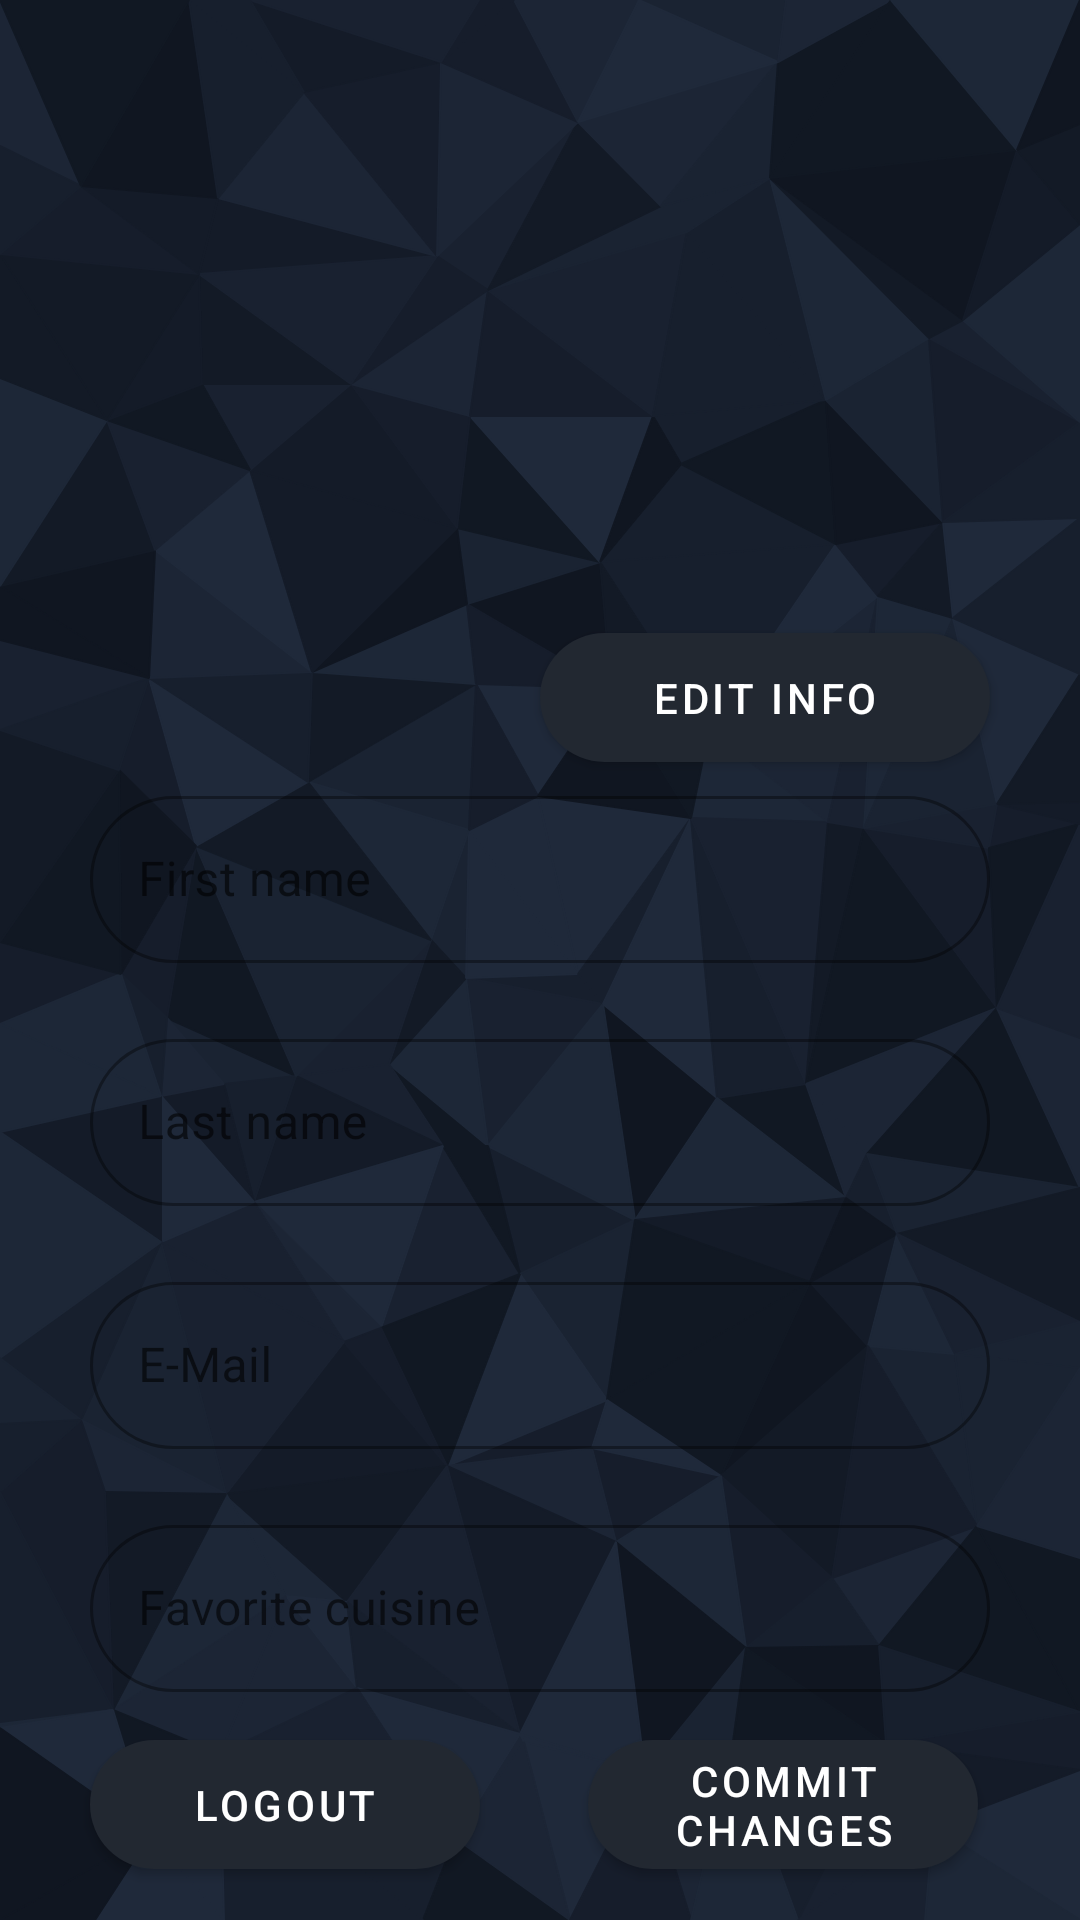

Android layout source for this screen:
<!-- AndroidManifest.xml: application theme Theme.RaaProjekat -->
<!-- res/layout/fragment_profile.xml -->
<?xml version="1.0" encoding="utf-8"?>
<androidx.constraintlayout.widget.ConstraintLayout xmlns:android="http://schemas.android.com/apk/res/android"
    xmlns:app="http://schemas.android.com/apk/res-auto"
    xmlns:tools="http://schemas.android.com/tools"
    android:layout_width="match_parent"
    android:layout_height="match_parent"
    android:background="@drawable/low_poly_grid_haikei__1_">

    <com.google.android.material.button.MaterialButton
        android:id="@+id/logoutButton"
        android:layout_width="130dp"
        android:layout_height="55dp"
        android:layout_marginTop="10dp"
        android:text="@string/logoutButton"

        app:layout_constraintStart_toStartOf="@+id/textFieldCuisine"
        app:layout_constraintTop_toBottomOf="@+id/textFieldCuisine"
        app:shapeAppearance="@style/ShapeAppearance.App.SmallComponent" />

    <com.google.android.material.button.MaterialButton
        android:id="@+id/editButton"
        android:layout_width="150dp"
        android:layout_height="55dp"
        android:text="@string/edit_info"
        app:icon="@drawable/ic_outline_edit_24"
        app:layout_constraintBottom_toTopOf="@id/textFieldFirstName"
        app:layout_constraintEnd_toEndOf="@id/textFieldFirstName"
        app:shapeAppearance="@style/ShapeAppearance.App.SmallComponent" />

    <com.google.android.material.button.MaterialButton
        android:id="@+id/commitButton"
        android:layout_width="130dp"
        android:layout_height="55dp"
        android:layout_marginTop="10dp"
        android:layout_marginEnd="4dp"
        android:text="@string/commit_changes"
        app:icon="@drawable/ic_outline_check_24"
        app:layout_constraintEnd_toEndOf="@id/textFieldCuisine"
        app:layout_constraintTop_toBottomOf="@+id/textFieldCuisine"
        app:shapeAppearance="@style/ShapeAppearance.App.SmallComponent" />

    <com.google.android.material.textfield.TextInputLayout
        android:id="@+id/textFieldFirstName"
        android:layout_width="300dp"
        android:layout_height="wrap_content"
        android:layout_marginTop="50dp"
        app:layout_constraintEnd_toEndOf="parent"
        android:hint="@string/firstNameButtonText"
        app:layout_constraintStart_toStartOf="parent"
        app:layout_constraintTop_toBottomOf="@+id/appIcon"
        style="@style/Widget.MaterialComponents.TextInputLayout.OutlinedBox"
        app:shapeAppearance="@style/ShapeAppearance.App.SmallComponent">

        <com.google.android.material.textfield.TextInputEditText
            android:enabled="false"
            android:layout_width="match_parent"
            android:layout_height="wrap_content"
            tools:text="David"/>

    </com.google.android.material.textfield.TextInputLayout>

    <com.google.android.material.textfield.TextInputLayout
        android:id="@+id/textFieldLastName"
        style="@style/Widget.MaterialComponents.TextInputLayout.OutlinedBox"
        android:layout_width="300dp"
        android:layout_height="wrap_content"
        android:layout_marginTop="20dp"
        android:hint="@string/lastNameButtonText"
        app:layout_constraintEnd_toEndOf="parent"
        app:layout_constraintStart_toStartOf="parent"
        app:layout_constraintTop_toBottomOf="@+id/textFieldFirstName"
        app:shapeAppearance="@style/ShapeAppearance.App.SmallComponent">

        <com.google.android.material.textfield.TextInputEditText
            android:layout_width="match_parent"
            android:layout_height="wrap_content"
            android:enabled="false"
            tools:text="Guetta" />

    </com.google.android.material.textfield.TextInputLayout>


    <com.google.android.material.textfield.TextInputLayout
        android:id="@+id/textFieldEmail"
        style="@style/Widget.MaterialComponents.TextInputLayout.OutlinedBox"
        android:layout_width="300dp"
        android:layout_height="wrap_content"
        android:layout_marginTop="20dp"
        android:hint="@string/emailButtonText"
        app:layout_constraintEnd_toEndOf="parent"
        app:layout_constraintStart_toStartOf="parent"
        app:layout_constraintTop_toBottomOf="@+id/textFieldLastName"
        app:shapeAppearance="@style/ShapeAppearance.App.SmallComponent">

        <com.google.android.material.textfield.TextInputEditText
            android:layout_width="match_parent"
            android:layout_height="wrap_content"
            android:enabled="false"
            android:inputType="textEmailAddress"
            tools:text="john.johnson@gmail.com" />

    </com.google.android.material.textfield.TextInputLayout>

    <com.google.android.material.textfield.TextInputLayout
        android:id="@+id/textFieldCuisine"
        style="@style/Widget.MaterialComponents.TextInputLayout.OutlinedBox"
        android:layout_width="300dp"
        android:layout_height="wrap_content"
        android:layout_marginTop="20dp"
        android:hint="@string/cuisineButtonText"
        app:layout_constraintEnd_toEndOf="parent"
        app:layout_constraintStart_toStartOf="parent"
        app:layout_constraintTop_toBottomOf="@+id/textFieldEmail"
        app:shapeAppearance="@style/ShapeAppearance.App.SmallComponent">

        <com.google.android.material.textfield.TextInputEditText
            android:layout_width="match_parent"
            android:layout_height="wrap_content"
            android:enabled="false"
            tools:text="Wine" />

    </com.google.android.material.textfield.TextInputLayout>

    <ImageView
        android:id="@+id/appIcon"
        android:layout_width="200dp"
        android:layout_height="200dp"
        android:layout_marginTop="10dp"
        android:contentDescription="@string/profileImage"
        android:src="@drawable/ic_outline_account_circle_24"
        app:layout_constraintEnd_toEndOf="parent"
        app:layout_constraintStart_toStartOf="parent"
        app:layout_constraintTop_toTopOf="parent"
        app:tint="@color/colorPrimary" />

</androidx.constraintlayout.widget.ConstraintLayout>
<!-- resources referenced by this layout -->
<resources>
  <color name="colorPrimary">#FD7014</color>
  <!-- drawable low_poly_grid_haikei__1_: vector/xml drawable (drawable, 48138 chars, omitted) -->
  <string name="commit_changes">Commit changes</string>
  <string name="cuisineButtonText">Favorite cuisine</string>
  <string name="edit_info">Edit info</string>
  <string name="emailButtonText">E-Mail</string>
  <string name="firstNameButtonText">First name</string>
  <string name="lastNameButtonText">Last name</string>
  <string name="logoutButton">Logout</string>
  <string name="profileImage">Profile picture of the current user.</string>
  <style name="ShapeAppearance.App.SmallComponent" parent="ShapeAppearance.MaterialComponents.SmallComponent">
              <item name="cornerFamily">rounded</item>
              <item name="cornerSize">30dp</item>
          </style>
  <style name="Theme.RaaProjekat" parent="Theme.MaterialComponents.DayNight.DarkActionBar">
          
          <item name="colorPrimary">@color/colorOnPrimary</item>
          <item name="colorPrimaryVariant">@color/colorPrimaryVariant</item>
          <item name="colorOnPrimary">#ffffff</item>
          
          <item name="colorSecondary">@color/colorSecondary</item>
          <item name="colorSecondaryVariant">@color/colorSecondaryVariant</item>
          <item name="colorOnSecondary">@color/colorOnSecondary</item>
          
          <item name="android:statusBarColor" tools:targetApi="l">?attr/colorPrimaryVariant</item>
          
      </style>
  <color name="colorOnPrimary">#222831</color>
  <color name="colorPrimaryVariant">#393E46</color>
  <color name="colorSecondary">#FF03DAC5</color>
  <color name="colorSecondaryVariant">#FF03DAC5</color>
  <color name="colorOnSecondary">#FF000000</color>
</resources>
